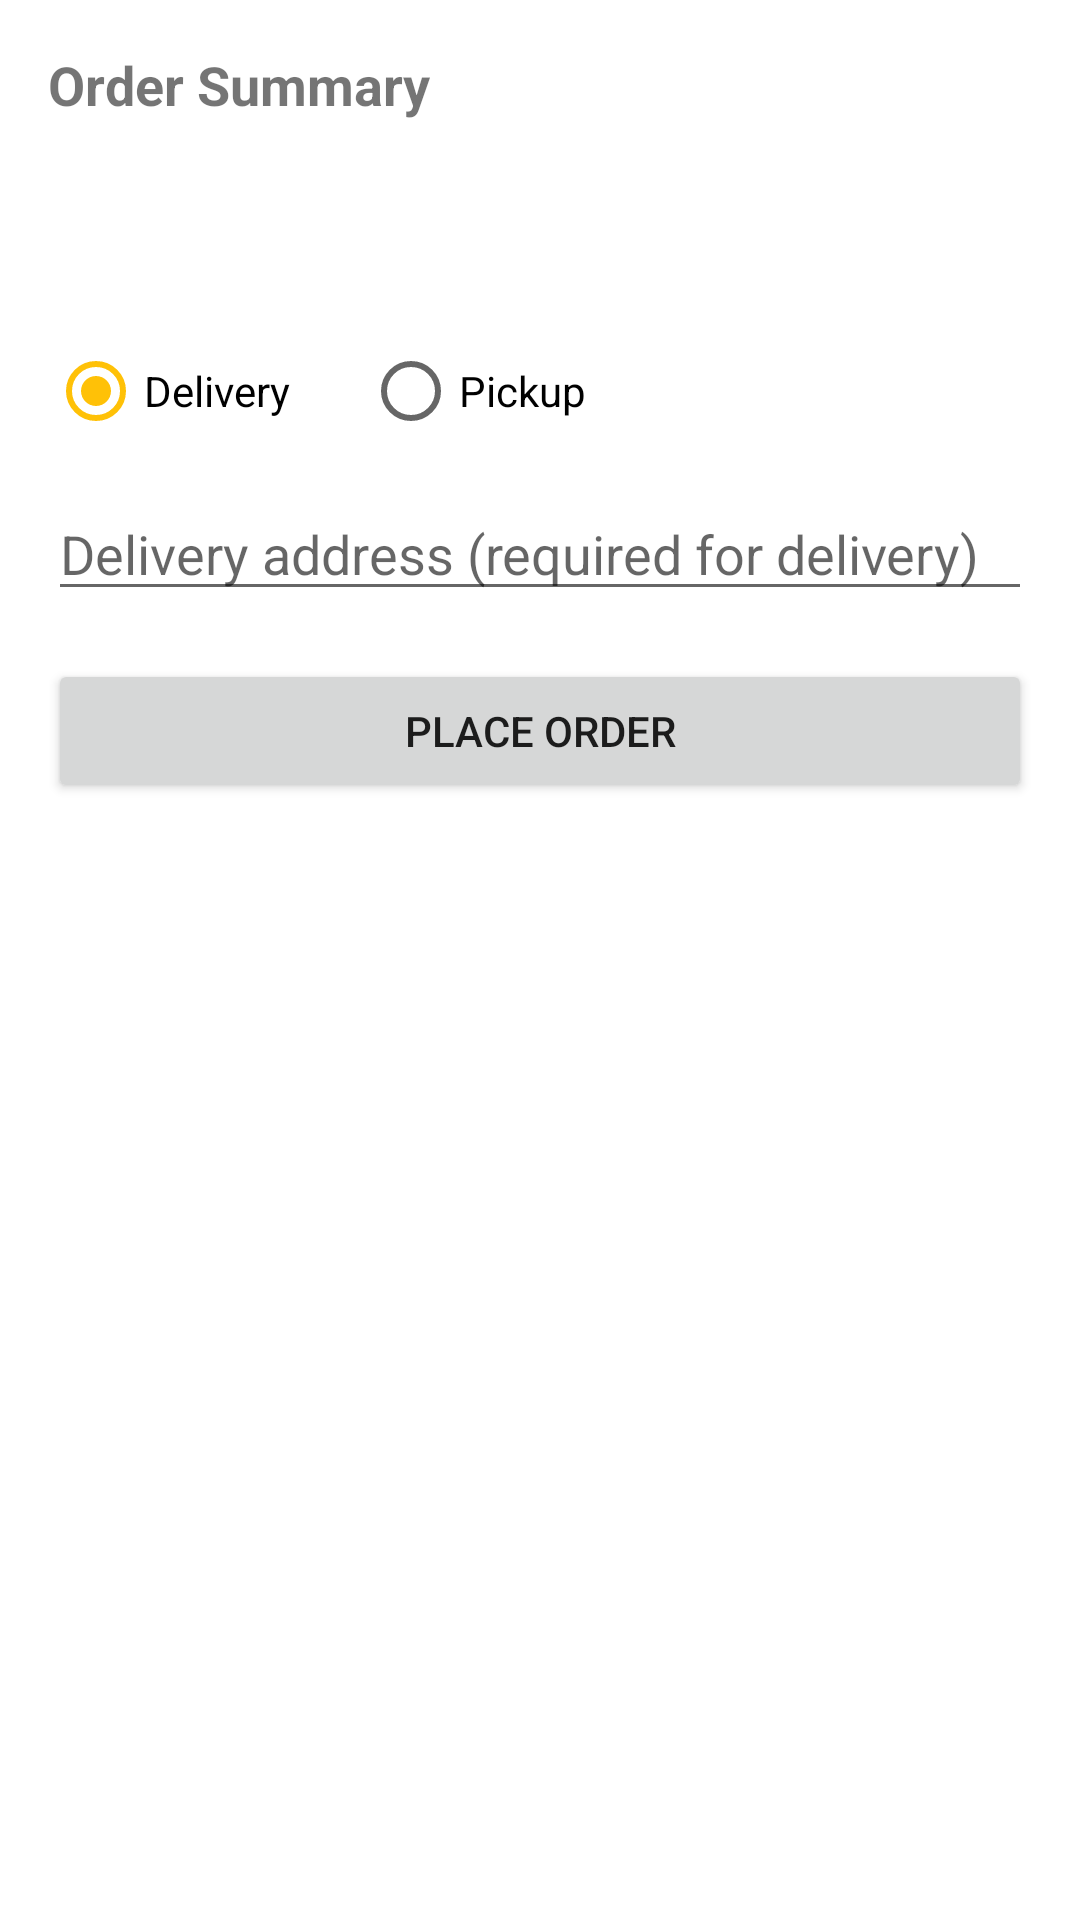

The Android layout XML behind this screen, and the referenced resources:
<!-- AndroidManifest.xml: activity theme Theme_GroceryHub_NoSplash -->
<!-- res/layout/activity_checkout.xml -->
<ScrollView xmlns:android="http://schemas.android.com/apk/res/android"
    android:layout_width="match_parent" android:layout_height="match_parent"
    android:padding="16dp">

    <LinearLayout
        android:orientation="vertical" android:layout_width="match_parent"
        android:layout_height="wrap_content">

        <TextView
            android:layout_width="wrap_content"
            android:layout_height="wrap_content"
            android:text="@string/order_summary"
            android:textStyle="bold"
            android:textSize="18sp"/>

        <TextView
            android:id="@+id/summary_items"
            android:layout_width="match_parent"
            android:layout_height="wrap_content"
            android:layout_marginTop="8dp"/>

        <TextView
            android:id="@+id/summary_total"
            android:layout_width="wrap_content"
            android:layout_height="wrap_content"
            android:textStyle="bold"
            android:layout_marginTop="8dp"/>

        <RadioGroup
            android:layout_width="match_parent"
            android:layout_height="wrap_content"
            android:orientation="horizontal"
            android:layout_marginTop="12dp">

            <RadioButton
                android:id="@+id/radio_delivery"
                android:layout_width="wrap_content"
                android:layout_height="wrap_content"
                android:text="@string/delivery"
                android:checked="true"/>

            <RadioButton
                android:id="@+id/radio_pickup"
                android:layout_width="wrap_content"
                android:layout_height="wrap_content"
                android:text="@string/pickup"
                android:layout_marginStart="24dp"/>
        </RadioGroup>

        <EditText
            android:id="@+id/input_address"
            android:layout_width="match_parent"
            android:layout_height="wrap_content"
            android:hint="Delivery address (required for delivery)"
            android:layout_marginTop="8dp"/>

        <Button
            android:id="@+id/btn_place_order"
            android:layout_width="match_parent"
            android:layout_height="wrap_content"
            android:text="@string/place_order"
            android:layout_marginTop="16dp"/>
    </LinearLayout>
</ScrollView>
<!-- resources referenced by this layout -->
<resources>
  <string name="delivery">Delivery</string>
  <string name="order_summary">Order Summary</string>
  <string name="pickup">Pickup</string>
  <string name="place_order">Place Order</string>
  <style name="Theme_GroceryHub_NoSplash" parent="Theme.GroceryHub" />
  <style name="Theme.GroceryHub" parent="Theme.MaterialComponents.DayNight.NoActionBar">
          <item name="colorPrimary">@color/primary</item>
          <item name="colorPrimaryVariant">@color/primaryDark</item>
          <item name="colorSecondary">@color/accent</item>
          <item name="android:statusBarColor">@color/primaryDark</item>
          <item name="android:navigationBarColor">@color/primary</item>
      </style>
  <color name="primary">#2E7D32</color>
  <color name="primaryDark">#1B5E20</color>
  <color name="accent">#FFC107</color>
</resources>
